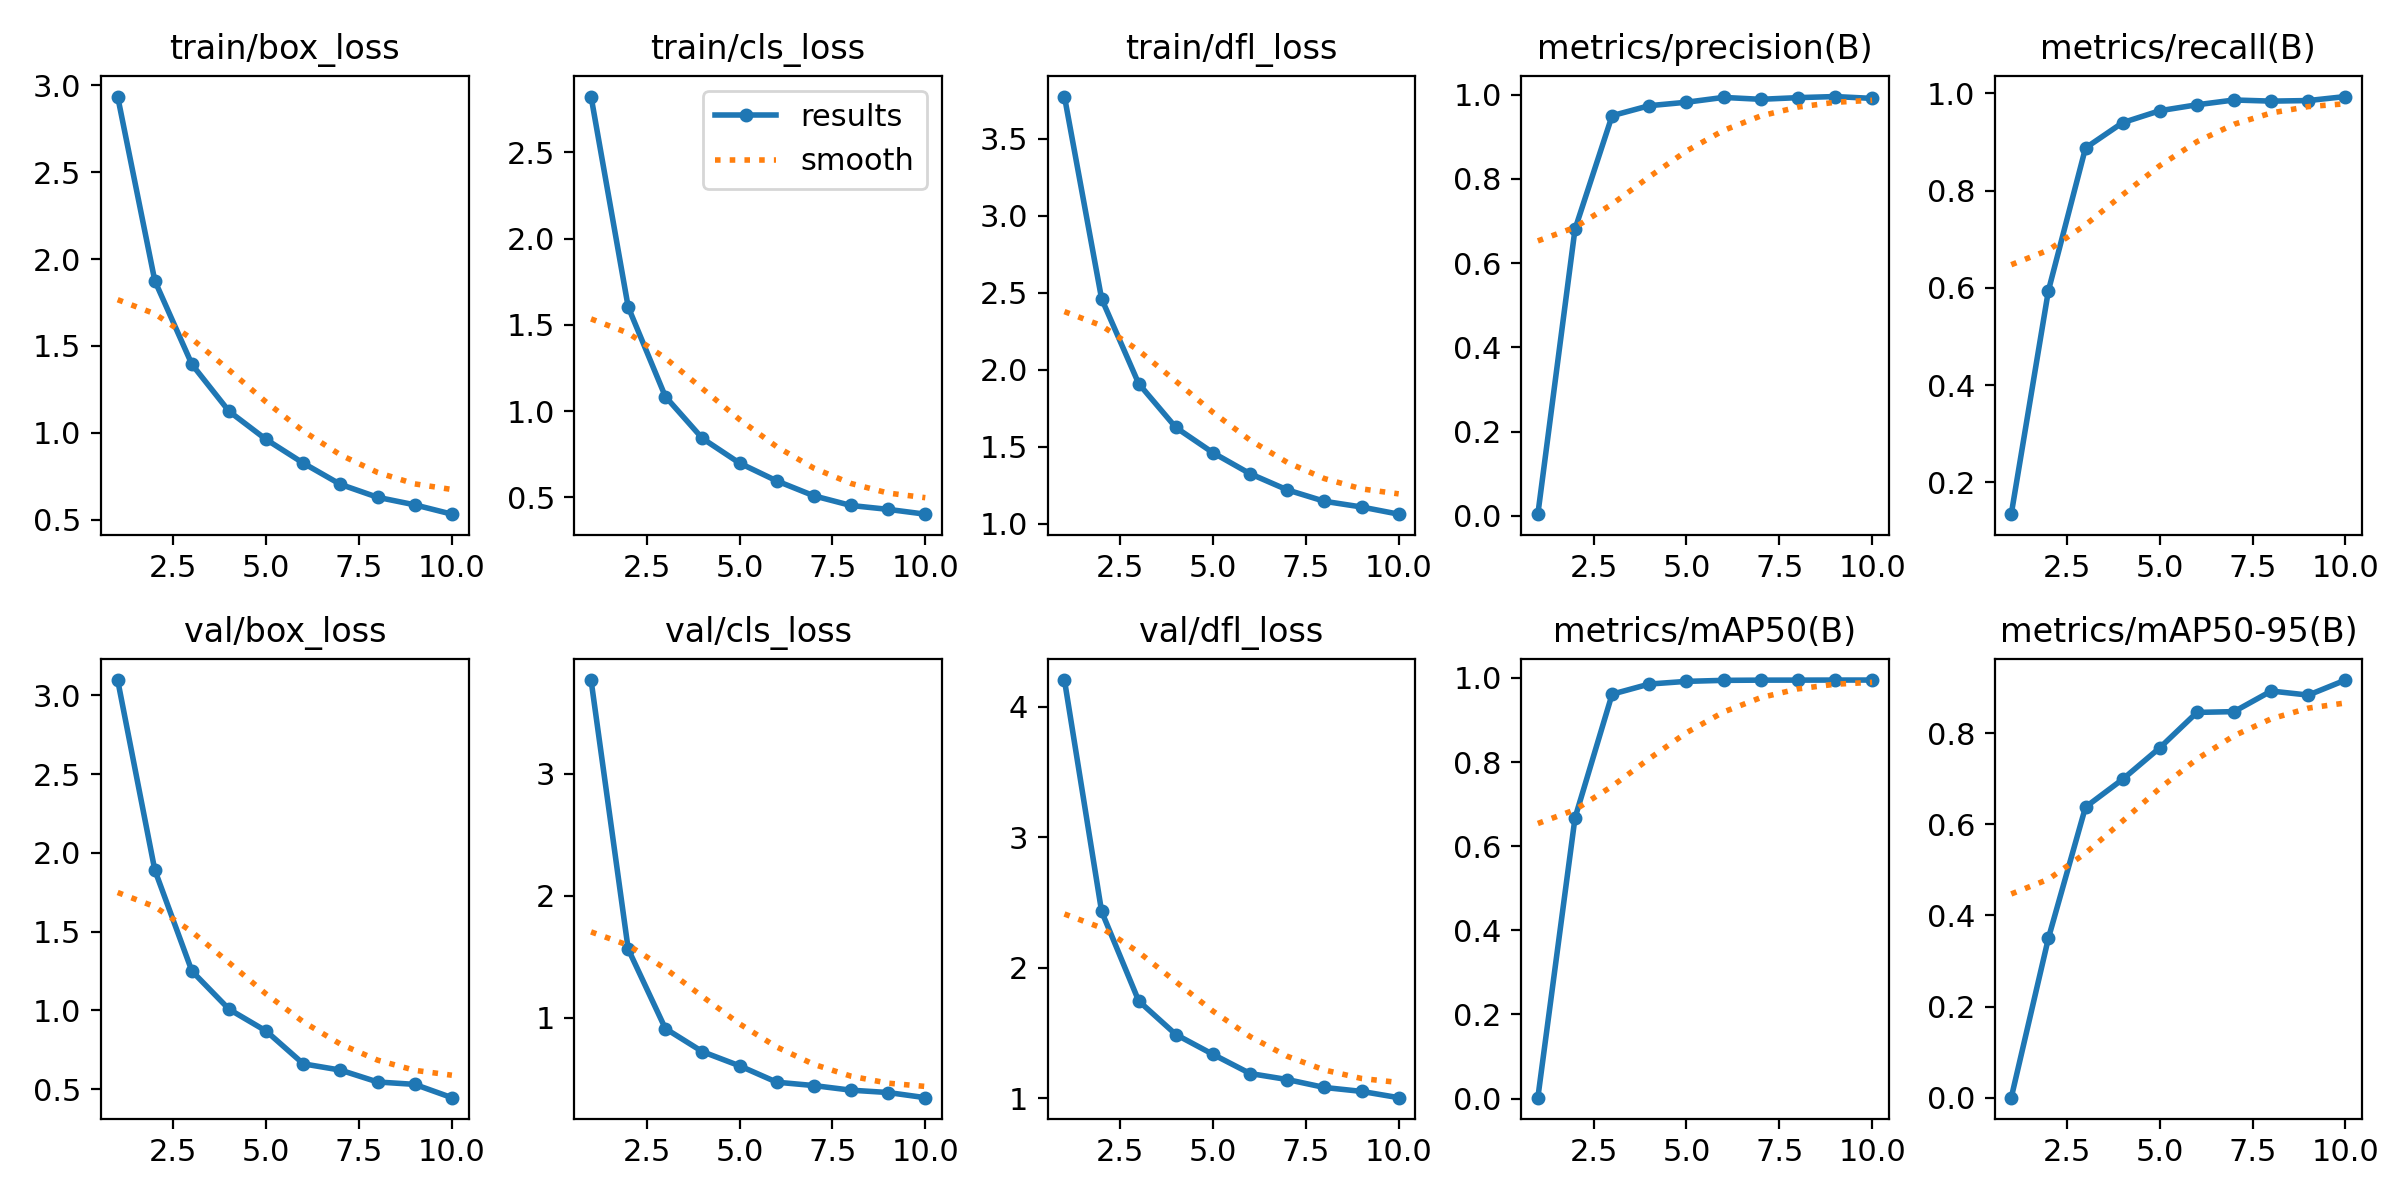

Source data for this figure (header and first rows):
epoch, train/box_loss, train/cls_loss, train/dfl_loss, metrics/precision(B), metrics/recall(B), metrics/mAP50(B), metrics/mAP50-95(B), val/box_loss, val/cls_loss, val/dfl_loss, lr/pg0, lr/pg1, lr/pg2
1, 2.936, 2.823, 3.774, 0.0038, 0.1349, 0.00217, 0.00054, 3.096, 3.767, 4.205, 0.0006589, 0.0006589, 0.0006589
2, 1.876, 1.604, 2.461, 0.6804, 0.5941, 0.667, 0.35, 1.891, 1.562, 2.432, 0.001194, 0.001194, 0.001194
3, 1.394, 1.085, 1.909, 0.9501, 0.8875, 0.9613, 0.6377, 1.25, 0.9104, 1.745, 0.001598, 0.001598, 0.001598
4, 1.124, 0.8419, 1.624, 0.9738, 0.9395, 0.9854, 0.6986, 1.008, 0.7203, 1.488, 0.001406, 0.001406, 0.001406
5, 0.9614, 0.6991, 1.46, 0.982, 0.964, 0.9918, 0.7677, 0.8694, 0.6045, 1.335, 0.001406, 0.001406, 0.001406
6, 0.8251, 0.5961, 1.324, 0.9935, 0.9762, 0.9942, 0.8452, 0.6617, 0.4704, 1.188, 0.001208, 0.001208, 0.001208
7, 0.7029, 0.5096, 1.219, 0.989, 0.9861, 0.9947, 0.8469, 0.6219, 0.4427, 1.142, 0.00101, 0.00101, 0.00101
8, 0.6285, 0.4535, 1.145, 0.9929, 0.9837, 0.9947, 0.8921, 0.5466, 0.4049, 1.081, 0.000812, 0.000812, 0.000812
9, 0.5851, 0.4311, 1.108, 0.9955, 0.9849, 0.9949, 0.8832, 0.5314, 0.3856, 1.051, 0.000614, 0.000614, 0.000614
10, 0.5313, 0.4032, 1.061, 0.9911, 0.9931, 0.9949, 0.9162, 0.4471, 0.3435, 1.003, 0.000416, 0.000416, 0.000416
